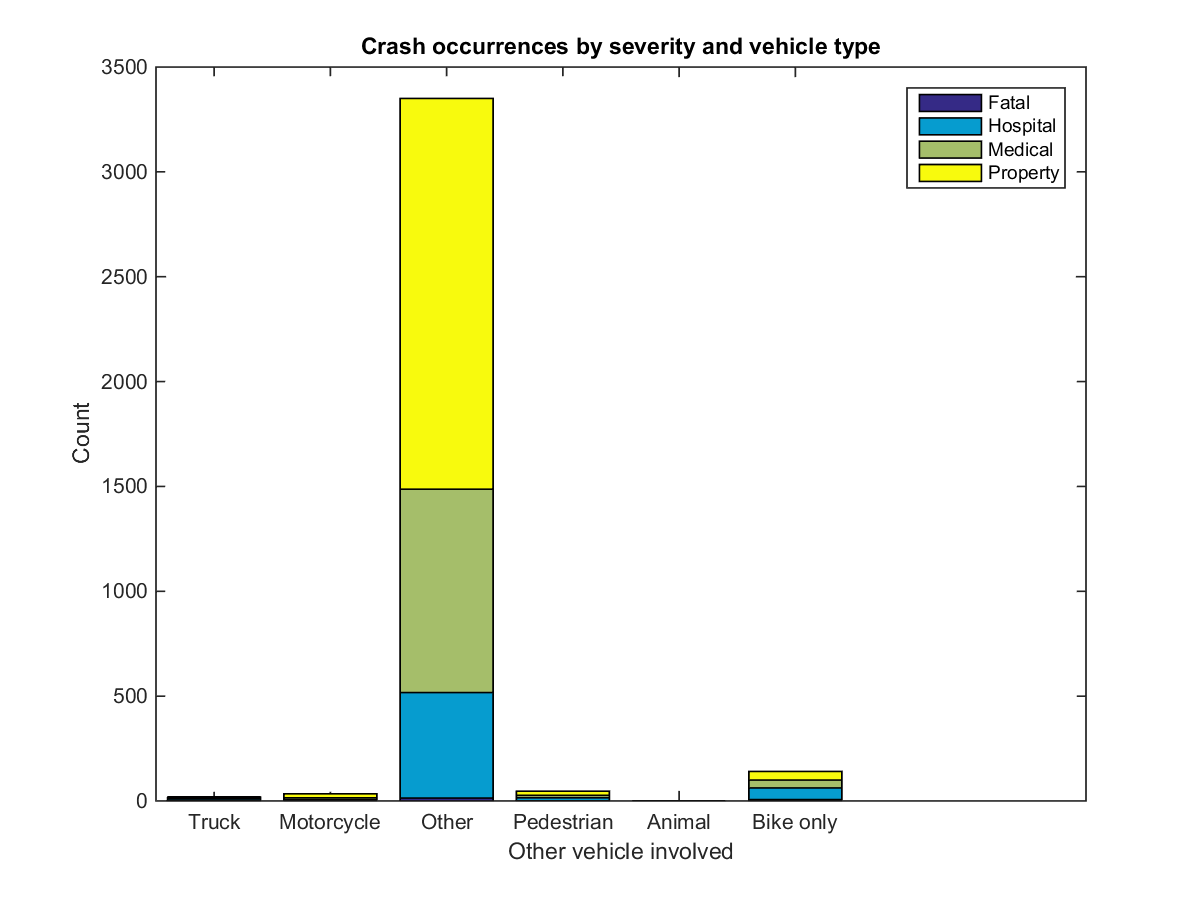

Source data for this figure (header and first rows):
, Fatal, Hospital, Medical, Property
Truck, 1, 8, 3, 8
Motorcycle, 0.0000, 6, 9, 19
Other, 14, 503, 970, 1863
Pedestrian, 1, 14, 12, 20
Animal, 0.0000, 0.0000, 1, 0.0000
Bike only, 7, 55, 38, 41
